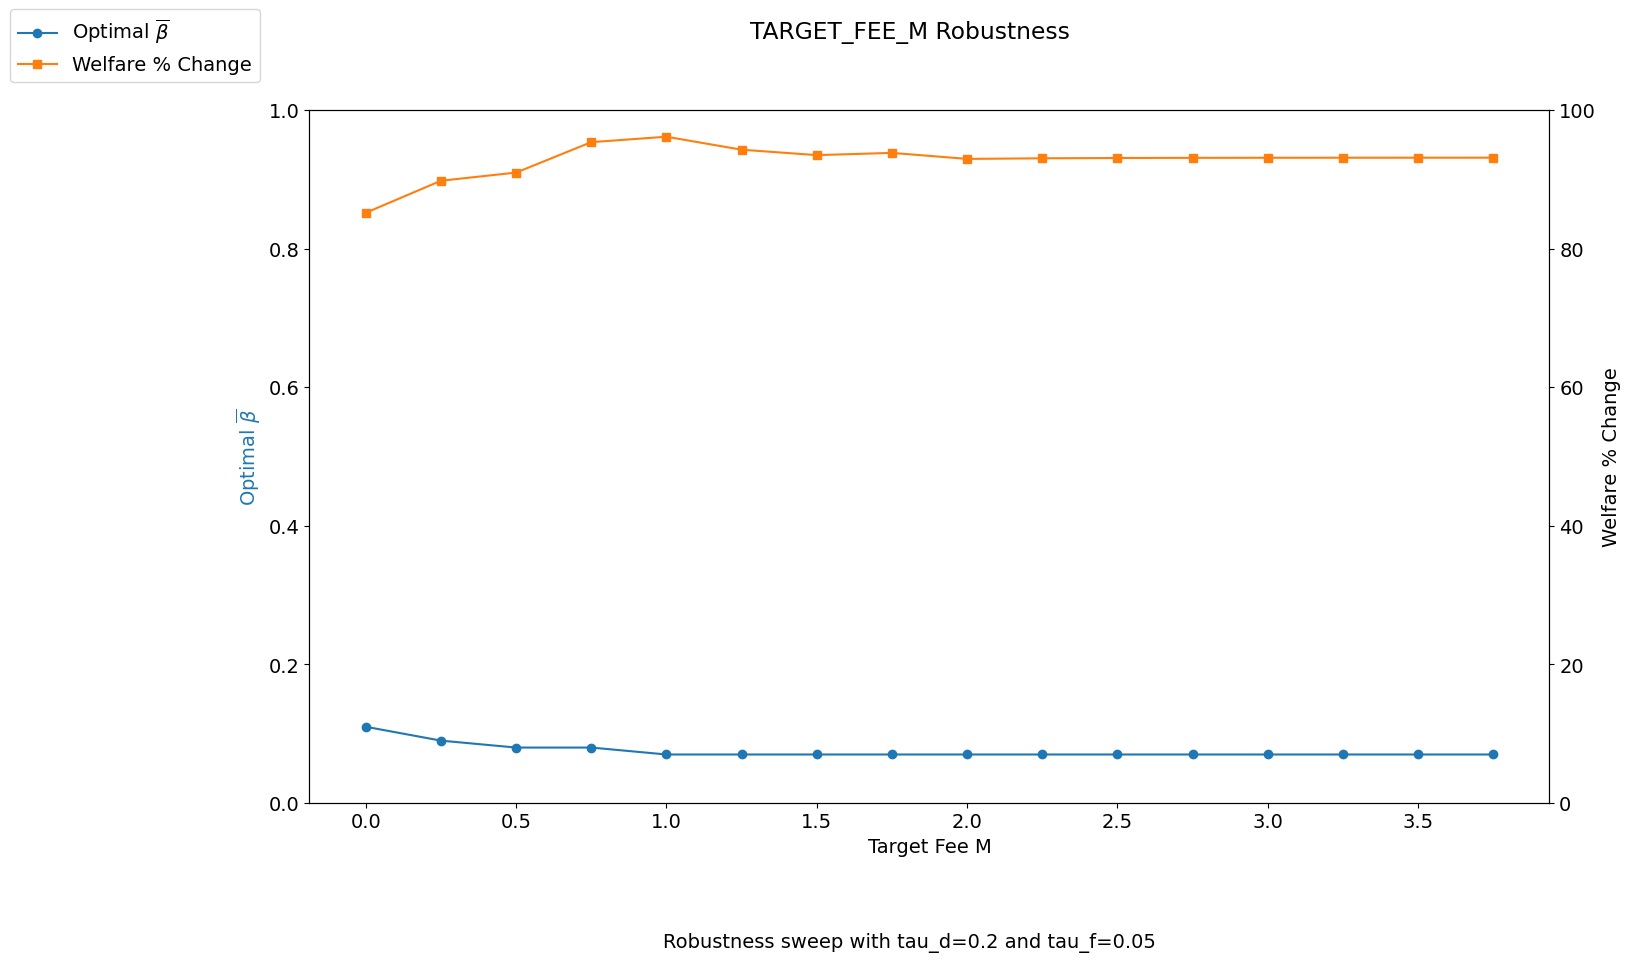

The file beside this chart, header and first rows:
target_fee_M, bar_beta_opt, bar_star_opt, welfare_pct_change, innov_welfare_pct_change, imit_welfare_pct_change, non_invest_welfare_pct_change
0.0, 0.11, 0.11, 85.17, -93.95, 96.66, 8797
0.25, 0.09, 0.09, 89.79, -94.05, 96.92, 8990
0.5, 0.08, 0.08, 90.97, -93.93, 96.7, 9087
0.75, 0.08, 0.08, 95.36, -93.34, 96.65, 9087
1.0, 0.07, 0.07, 96.14, -94.04, 97.29, 9159
1.25, 0.07, 0.07, 94.27, -93.88, 96.86, 9159
1.5, 0.07, 0.07, 93.49, -93.81, 96.66, 9159
1.75, 0.07, 0.07, 93.81, -93.77, 96.66, 9159
2.0, 0.07, 0.07, 92.94, -93.75, 96.51, 9159
2.25, 0.07, 0.07, 93.03, -93.73, 96.51, 9159
2.5, 0.07, 0.07, 93.07, -93.73, 96.51, 9159
2.75, 0.07, 0.07, 93.1, -93.73, 96.51, 9159
3.0, 0.07, 0.07, 93.11, -93.73, 96.51, 9159
3.25, 0.07, 0.07, 93.11, -93.72, 96.51, 9159
3.5, 0.07, 0.07, 93.12, -93.72, 96.51, 9159
3.75, 0.07, 0.07, 93.12, -93.72, 96.51, 9159
